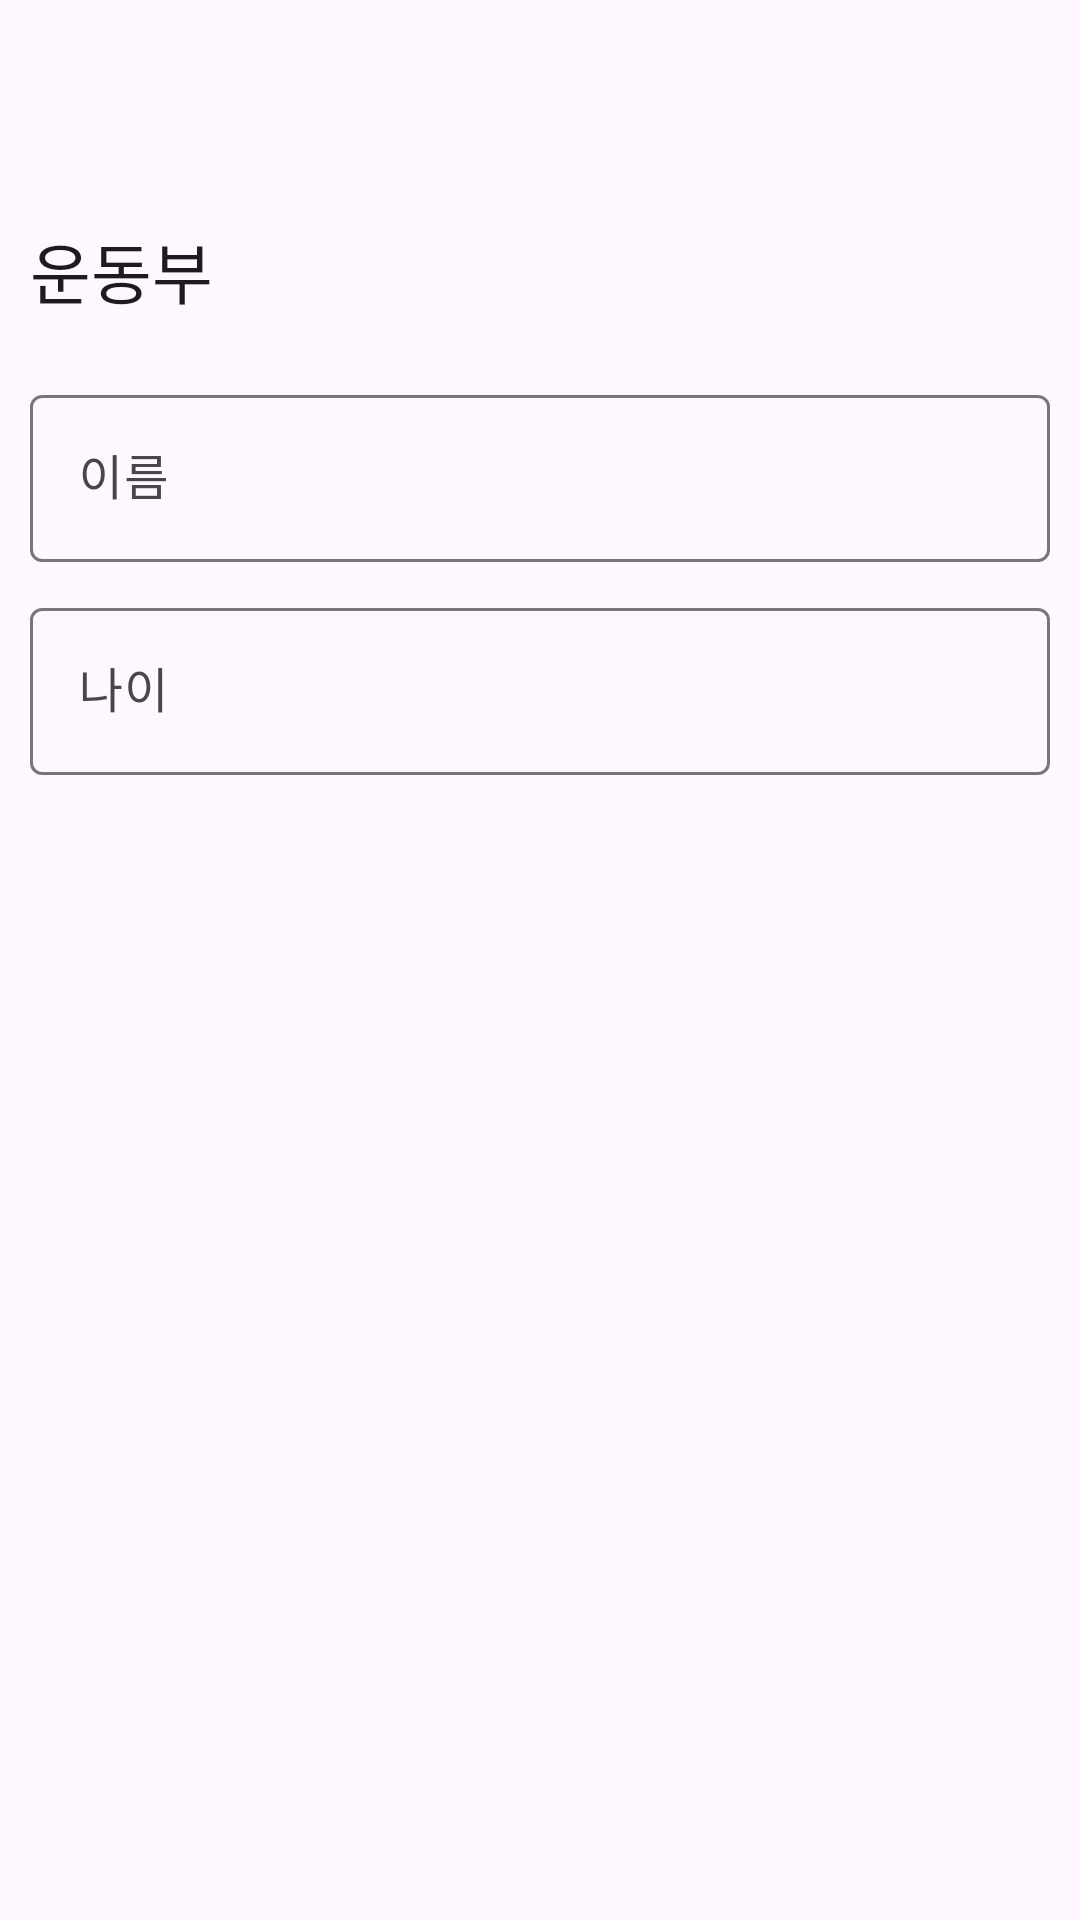

Layout XML and referenced resources for this Android screen:
<!-- AndroidManifest.xml: application theme Theme._061EX_RoomDatabase_Class -->
<!-- res/layout/fragment_input.xml -->
<?xml version="1.0" encoding="utf-8"?>
<LinearLayout xmlns:android="http://schemas.android.com/apk/res/android"
    xmlns:app="http://schemas.android.com/apk/res-auto"
    xmlns:tools="http://schemas.android.com/tools"
    android:layout_width="match_parent"
    android:layout_height="match_parent"
    android:orientation="vertical"
    android:transitionGroup="true"
    tools:context=".fragment.InputFragment">

    <com.google.android.material.appbar.MaterialToolbar
        android:id="@+id/toolbarInput"
        android:layout_width="match_parent"
        android:layout_height="wrap_content"
        android:background="@android:color/transparent"
        android:minHeight="?attr/actionBarSize"
        android:theme="?attr/actionBarTheme" />

    <LinearLayout
        android:layout_width="match_parent"
        android:layout_height="match_parent"
        android:orientation="vertical"
        android:padding="10dp">

        <TextView
            android:layout_width="match_parent"
            android:layout_height="wrap_content"
            android:text="운동부"
            android:textAppearance="@style/TextAppearance.AppCompat.Large" />

        <com.google.android.material.button.MaterialButtonToggleGroup
            android:id="@+id/toggleGroupType"
            android:layout_width="match_parent"
            android:layout_height="wrap_content"
            android:layout_marginTop="10dp"
            app:checkedButton="@id/buttonTypeBaseBall"
            app:selectionRequired="true"
            app:singleSelection="true">

            <Button
                android:id="@+id/buttonTypeBaseBall"
                style="@style/Widget.Material3.Button.OutlinedButton"
                android:layout_width="wrap_content"
                android:layout_height="wrap_content"
                android:layout_weight="1"
                android:text="야구부" />

            <Button
                android:id="@+id/buttonTypeBasketBall"
                style="@style/Widget.Material3.Button.OutlinedButton"
                android:layout_width="wrap_content"
                android:layout_height="wrap_content"
                android:layout_weight="1"
                android:text="농구부" />

            <Button
                android:id="@+id/buttonTypeSoccer"
                style="@style/Widget.Material3.Button.OutlinedButton"
                android:layout_width="wrap_content"
                android:layout_height="wrap_content"
                android:layout_weight="1"
                android:text="축구부" />
        </com.google.android.material.button.MaterialButtonToggleGroup>

        <com.google.android.material.textfield.TextInputLayout
            android:id="@+id/textFieldInputName"
            android:layout_width="match_parent"
            android:layout_height="wrap_content"
            android:layout_marginTop="10dp"
            android:hint="이름"
            app:endIconMode="clear_text"
            app:startIconDrawable="@drawable/id_card_24px">

            <com.google.android.material.textfield.TextInputEditText
                android:layout_width="match_parent"
                android:layout_height="wrap_content"
                android:singleLine="true" />
        </com.google.android.material.textfield.TextInputLayout>

        <com.google.android.material.textfield.TextInputLayout
            android:id="@+id/textFieldInputAge"
            android:layout_width="match_parent"
            android:layout_height="wrap_content"
            android:layout_marginTop="10dp"
            android:hint="나이"
            app:endIconMode="clear_text"
            app:startIconDrawable="@drawable/person_24px">

            <com.google.android.material.textfield.TextInputEditText
                android:layout_width="match_parent"
                android:layout_height="wrap_content"
                android:inputType="number"
                android:singleLine="true" />
        </com.google.android.material.textfield.TextInputLayout>

    </LinearLayout>
</LinearLayout>
<!-- resources referenced by this layout -->
<resources>
  <style name="Theme._061EX_RoomDatabase_Class" parent="Base.Theme._061EX_RoomDatabase_Class" />
  <style name="Base.Theme._061EX_RoomDatabase_Class" parent="Theme.Material3.DayNight.NoActionBar">
          
          
      </style>
</resources>
